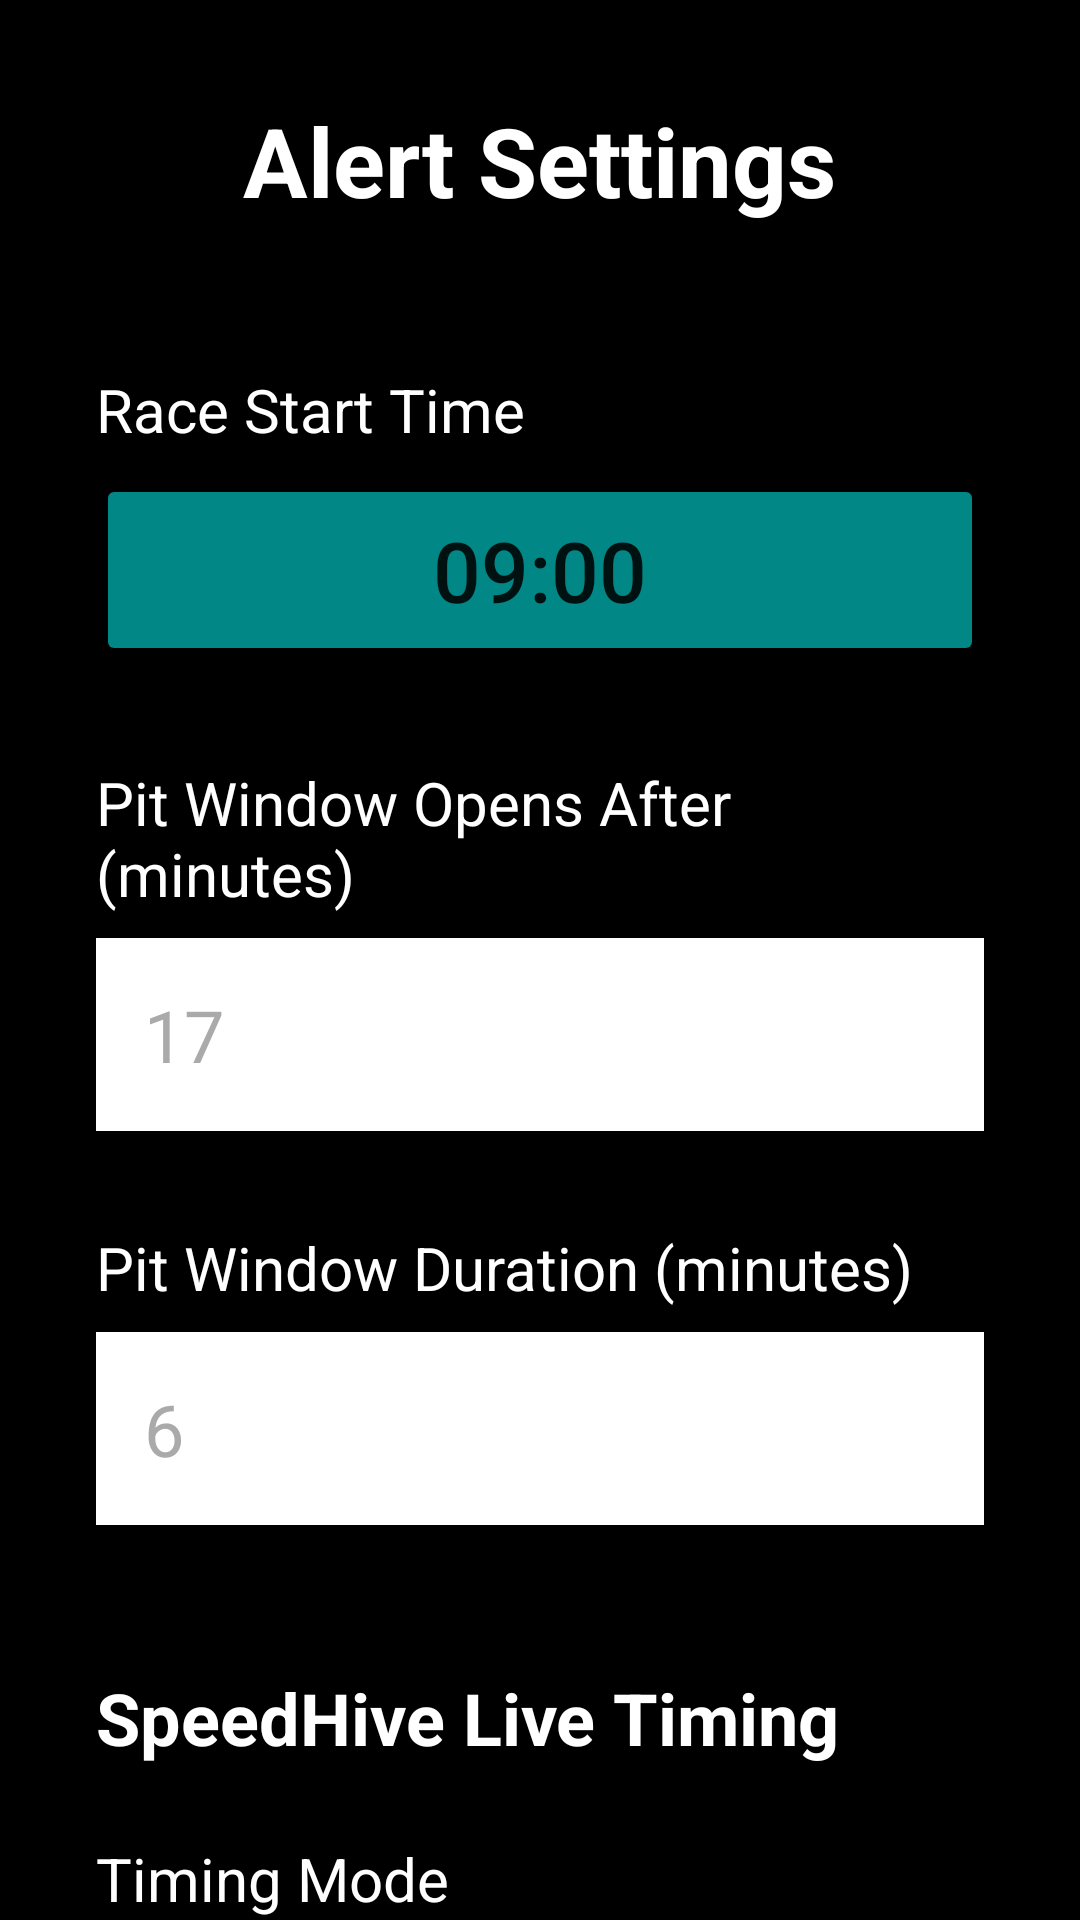

Write the Android layout XML for this screen, with the resource values it uses.
<!-- AndroidManifest.xml: application theme Theme.Pitstopper -->
<!-- res/layout/activity_settings.xml -->
<?xml version="1.0" encoding="utf-8"?>
<ScrollView xmlns:android="http://schemas.android.com/apk/res/android"
    xmlns:app="http://schemas.android.com/apk/res-auto"
    xmlns:tools="http://schemas.android.com/tools"
    android:layout_width="match_parent"
    android:layout_height="match_parent"
    android:background="@color/background_primary"
    android:fillViewport="true"
    tools:context=".SettingsActivity">

    <androidx.constraintlayout.widget.ConstraintLayout
        android:layout_width="match_parent"
        android:layout_height="wrap_content"
        android:padding="32dp">

    <TextView
        android:id="@+id/textTitle"
        android:layout_width="wrap_content"
        android:layout_height="wrap_content"
        android:text="@string/alert_settings"
        android:textColor="@color/text_primary"
        android:textSize="32sp"
        android:textStyle="bold"
        app:layout_constraintEnd_toEndOf="parent"
        app:layout_constraintStart_toStartOf="parent"
        app:layout_constraintTop_toTopOf="parent" />

    <TextView
        android:id="@+id/labelRaceStartTime"
        android:layout_width="wrap_content"
        android:layout_height="wrap_content"
        android:layout_marginTop="48dp"
        android:text="@string/race_start_time"
        android:textColor="@color/text_primary"
        android:textSize="20sp"
        app:layout_constraintStart_toStartOf="parent"
        app:layout_constraintTop_toBottomOf="@id/textTitle" />

    <Button
        android:id="@+id/buttonSelectTime"
        android:layout_width="0dp"
        android:layout_height="64dp"
        android:layout_marginTop="8dp"
        android:text="09:00"
        android:textSize="28sp"
        android:backgroundTint="@color/teal_700"
        app:layout_constraintEnd_toEndOf="parent"
        app:layout_constraintStart_toStartOf="parent"
        app:layout_constraintTop_toBottomOf="@id/labelRaceStartTime" />

    <TextView
        android:id="@+id/labelPitWindowOpens"
        android:layout_width="wrap_content"
        android:layout_height="wrap_content"
        android:layout_marginTop="32dp"
        android:text="@string/pit_window_opens_after"
        android:textColor="@color/text_primary"
        android:textSize="20sp"
        app:layout_constraintStart_toStartOf="parent"
        app:layout_constraintTop_toBottomOf="@id/buttonSelectTime" />

    <EditText
        android:id="@+id/editPitWindowOpens"
        android:layout_width="0dp"
        android:layout_height="wrap_content"
        android:layout_marginTop="8dp"
        android:background="@color/white"
        android:hint="17"
        android:inputType="number"
        android:minHeight="56dp"
        android:padding="16dp"
        android:textColor="@color/black"
        android:textColorHint="@android:color/darker_gray"
        android:textSize="24sp"
        android:importantForAutofill="no"
        app:layout_constraintEnd_toEndOf="parent"
        app:layout_constraintStart_toStartOf="parent"
        app:layout_constraintTop_toBottomOf="@id/labelPitWindowOpens" />

    <TextView
        android:id="@+id/labelPitWindowDuration"
        android:layout_width="wrap_content"
        android:layout_height="wrap_content"
        android:layout_marginTop="32dp"
        android:text="@string/pit_window_duration"
        android:textColor="@color/text_primary"
        android:textSize="20sp"
        app:layout_constraintStart_toStartOf="parent"
        app:layout_constraintTop_toBottomOf="@id/editPitWindowOpens" />

    <EditText
        android:id="@+id/editPitWindowDuration"
        android:layout_width="0dp"
        android:layout_height="wrap_content"
        android:layout_marginTop="8dp"
        android:background="@color/white"
        android:hint="6"
        android:inputType="number"
        android:minHeight="56dp"
        android:padding="16dp"
        android:textColor="@color/black"
        android:textColorHint="@android:color/darker_gray"
        android:textSize="24sp"
        android:importantForAutofill="no"
        app:layout_constraintEnd_toEndOf="parent"
        app:layout_constraintStart_toStartOf="parent"
        app:layout_constraintTop_toBottomOf="@id/labelPitWindowDuration" />

    
    <TextView
        android:id="@+id/labelSpeedHive"
        android:layout_width="wrap_content"
        android:layout_height="wrap_content"
        android:layout_marginTop="48dp"
        android:text="@string/speedhive_live_timing"
        android:textColor="@color/text_primary"
        android:textSize="24sp"
        android:textStyle="bold"
        app:layout_constraintStart_toStartOf="parent"
        app:layout_constraintTop_toBottomOf="@id/editPitWindowDuration" />

    <TextView
        android:id="@+id/labelSpeedHiveMode"
        android:layout_width="wrap_content"
        android:layout_height="wrap_content"
        android:layout_marginTop="24dp"
        android:text="@string/speedhive_mode"
        android:textColor="@color/text_primary"
        android:textSize="20sp"
        app:layout_constraintStart_toStartOf="parent"
        app:layout_constraintTop_toBottomOf="@id/labelSpeedHive" />

    <Spinner
        android:id="@+id/spinnerSpeedHiveMode"
        android:layout_width="0dp"
        android:layout_height="56dp"
        android:layout_marginTop="8dp"
        android:background="@color/white"
        android:padding="16dp"
        app:layout_constraintEnd_toEndOf="parent"
        app:layout_constraintStart_toStartOf="parent"
        app:layout_constraintTop_toBottomOf="@id/labelSpeedHiveMode" />

    <TextView
        android:id="@+id/labelEventId"
        android:layout_width="wrap_content"
        android:layout_height="wrap_content"
        android:layout_marginTop="24dp"
        android:text="@string/speedhive_event"
        android:textColor="@color/text_primary"
        android:textSize="20sp"
        android:visibility="gone"
        app:layout_constraintStart_toStartOf="parent"
        app:layout_constraintTop_toBottomOf="@id/spinnerSpeedHiveMode" />

    <FrameLayout
        android:id="@+id/frameEventSpinner"
        android:layout_width="0dp"
        android:layout_height="wrap_content"
        android:layout_marginTop="8dp"
        android:visibility="gone"
        app:layout_constraintEnd_toEndOf="parent"
        app:layout_constraintStart_toStartOf="parent"
        app:layout_constraintTop_toBottomOf="@id/labelEventId">

        <Spinner
            android:id="@+id/spinnerEventId"
            android:layout_width="match_parent"
            android:layout_height="56dp"
            android:background="@color/white"
            android:padding="16dp" />

        <ProgressBar
            android:id="@+id/progressEvents"
            android:layout_width="24dp"
            android:layout_height="24dp"
            android:layout_gravity="center"
            android:visibility="gone" />

    </FrameLayout>

    <TextView
        android:id="@+id/labelSessionId"
        android:layout_width="wrap_content"
        android:layout_height="wrap_content"
        android:layout_marginTop="24dp"
        android:text="@string/speedhive_session"
        android:textColor="@color/text_primary"
        android:textSize="20sp"
        android:visibility="gone"
        app:layout_constraintStart_toStartOf="parent"
        app:layout_constraintTop_toBottomOf="@id/frameEventSpinner" />

    <FrameLayout
        android:id="@+id/frameSessionSpinner"
        android:layout_width="0dp"
        android:layout_height="wrap_content"
        android:layout_marginTop="8dp"
        android:visibility="gone"
        app:layout_constraintEnd_toEndOf="parent"
        app:layout_constraintStart_toStartOf="parent"
        app:layout_constraintTop_toBottomOf="@id/labelSessionId">

        <Spinner
            android:id="@+id/spinnerSessionId"
            android:layout_width="match_parent"
            android:layout_height="56dp"
            android:background="@color/white"
            android:padding="16dp" />

        <ProgressBar
            android:id="@+id/progressSessions"
            android:layout_width="24dp"
            android:layout_height="24dp"
            android:layout_gravity="center"
            android:visibility="gone" />

    </FrameLayout>

    <TextView
        android:id="@+id/labelCarNumber"
        android:layout_width="wrap_content"
        android:layout_height="wrap_content"
        android:layout_marginTop="24dp"
        android:text="@string/speedhive_car_number"
        android:textColor="@color/text_primary"
        android:textSize="20sp"
        android:visibility="gone"
        app:layout_constraintStart_toStartOf="parent"
        app:layout_constraintTop_toBottomOf="@id/frameSessionSpinner" />

    <FrameLayout
        android:id="@+id/frameCarSpinner"
        android:layout_width="0dp"
        android:layout_height="wrap_content"
        android:layout_marginTop="8dp"
        android:visibility="gone"
        app:layout_constraintEnd_toEndOf="parent"
        app:layout_constraintStart_toStartOf="parent"
        app:layout_constraintTop_toBottomOf="@id/labelCarNumber">

        <Spinner
            android:id="@+id/spinnerCarNumber"
            android:layout_width="match_parent"
            android:layout_height="56dp"
            android:background="@color/white"
            android:padding="16dp" />

        <ProgressBar
            android:id="@+id/progressCars"
            android:layout_width="24dp"
            android:layout_height="24dp"
            android:layout_gravity="center"
            android:visibility="gone" />

    </FrameLayout>

    
    <EditText
        android:id="@+id/editCarNumber"
        android:layout_width="0dp"
        android:layout_height="wrap_content"
        android:layout_marginTop="8dp"
        android:background="@color/white"
        android:hint="88"
        android:inputType="text"
        android:minHeight="56dp"
        android:padding="16dp"
        android:textColor="@color/black"
        android:textColorHint="@android:color/darker_gray"
        android:textSize="24sp"
        android:visibility="gone"
        android:importantForAutofill="no"
        app:layout_constraintEnd_toEndOf="parent"
        app:layout_constraintStart_toStartOf="parent"
        app:layout_constraintTop_toBottomOf="@id/labelCarNumber" />

    <LinearLayout
        android:id="@+id/buttonLayout"
        android:layout_width="0dp"
        android:layout_height="wrap_content"
        android:layout_marginTop="48dp"
        android:orientation="horizontal"
        app:layout_constraintEnd_toEndOf="parent"
        app:layout_constraintStart_toStartOf="parent"
        app:layout_constraintTop_toBottomOf="@id/editCarNumber">

        <Button
            android:id="@+id/buttonCancel"
            android:layout_width="0dp"
            android:layout_height="64dp"
            android:layout_marginEnd="16dp"
            android:layout_weight="1"
            android:backgroundTint="@android:color/darker_gray"
            android:text="@string/cancel"
            android:textSize="20sp" />

        <Button
            android:id="@+id/buttonSave"
            android:layout_width="0dp"
            android:layout_height="64dp"
            android:layout_weight="1"
            android:backgroundTint="@color/teal_700"
            android:text="@string/save"
            android:textSize="20sp" />

    </LinearLayout>

    </androidx.constraintlayout.widget.ConstraintLayout>

</ScrollView>
<!-- resources referenced by this layout -->
<resources>
  <color name="background_primary">#FF000000</color>
  <color name="black">#FF000000</color>
  <color name="teal_700">#FF018786</color>
  <color name="text_primary">#FFFFFFFF</color>
  <color name="white">#FFFFFFFF</color>
  <string name="alert_settings">Alert Settings</string>
  <string name="cancel">Cancel</string>
  <string name="pit_window_duration">Pit Window Duration (minutes)</string>
  <string name="pit_window_opens_after">Pit Window Opens After (minutes)</string>
  <string name="race_start_time">Race Start Time</string>
  <string name="save">Save</string>
  <string name="speedhive_car_number">Car Number</string>
  <string name="speedhive_event">Event</string>
  <string name="speedhive_live_timing">SpeedHive Live Timing</string>
  <string name="speedhive_mode">Timing Mode</string>
  <string name="speedhive_session">Session</string>
  <style name="Theme.Pitstopper" parent="Theme.MaterialComponents.DayNight.NoActionBar">
          
          <item name="colorPrimary">@color/purple_500</item>
          <item name="colorPrimaryVariant">@color/purple_700</item>
          <item name="colorOnPrimary">@color/white</item>
          
          <item name="colorSecondary">@color/teal_200</item>
          <item name="colorSecondaryVariant">@color/teal_700</item>
          <item name="colorOnSecondary">@color/black</item>
          
          <item name="android:windowNoTitle">true</item>
          <item name="android:windowFullscreen">true</item>
          <item name="android:statusBarColor">@android:color/transparent</item>
          <item name="android:navigationBarColor">@android:color/transparent</item>
          <item name="android:windowTranslucentStatus">true</item>
          <item name="android:windowTranslucentNavigation">true</item>
          
      </style>
  <color name="purple_500">#FF6200EE</color>
  <color name="purple_700">#FF3700B3</color>
  <color name="teal_200">#FF03DAC5</color>
</resources>
